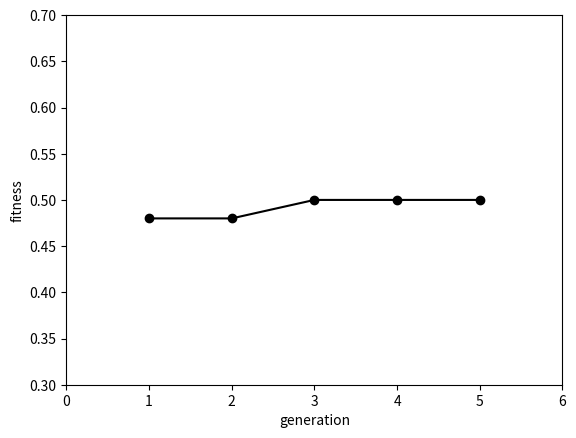

Write Python code to recreate this figure.
import matplotlib.pyplot as plt

def my_plot(data_x, data_y):
    fig = plt.figure(111)
    axes1 = fig.add_subplot(111)
    axes1.plot(data_x,data_y,color='black')
    axes1.set_xlabel("generation")
    axes1.set_ylabel("fitness")
    axes1.set_xlim(0,6)
    axes1.set_ylim(0.3,0.7)
    axes1.scatter(data_x, data_y, color='black')
    plt.show()

if __name__=="__main__":
    my_plot([1,2,3,4,5],[0.48,0.48,0.5,0.5,0.5])
